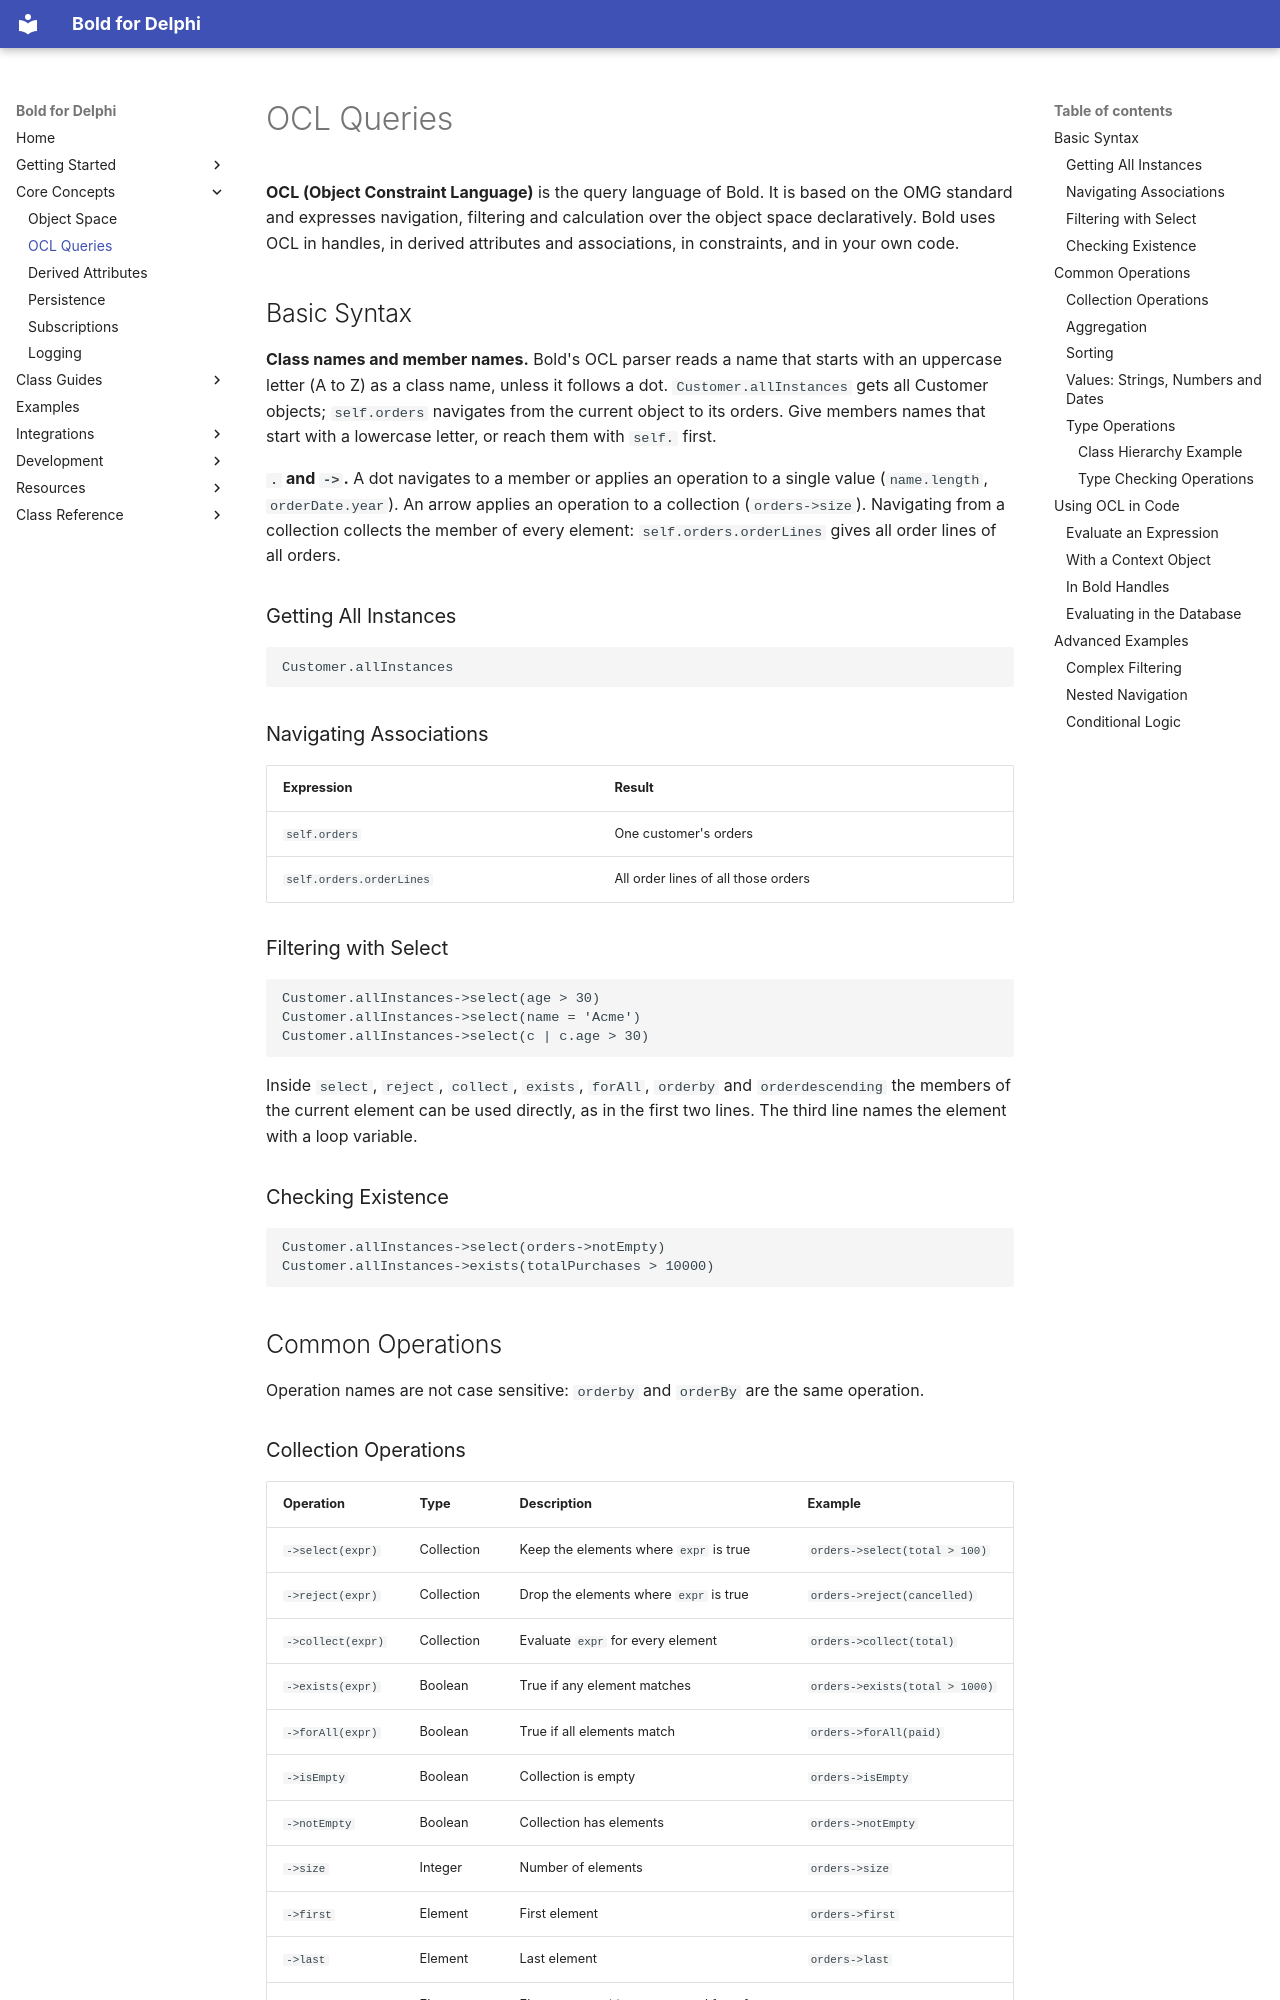

repository: bero/BoldForDelphi · page: concepts/ocl/index.html · generator: mkdocs

# OCL Queries

**OCL (Object Constraint Language)** is the query language of Bold. It is based on the OMG standard and expresses
navigation, filtering and calculation over the object space declaratively. Bold uses OCL in handles, in derived
attributes and associations, in constraints, and in your own code.

## Basic Syntax

**Class names and member names.** Bold's OCL parser reads a name that starts with an uppercase letter (A to Z) as a
class name, unless it follows a dot. `Customer.allInstances` gets all Customer objects; `self.orders` navigates from
the current object to its orders. Give members names that start with a lowercase letter, or reach them with
`self.` first.

**`.` and `->`.** A dot navigates to a member or applies an operation to a single value (`name.length`,
`orderDate.year`). An arrow applies an operation to a collection (`orders->size`). Navigating from a collection
collects the member of every element: `self.orders.orderLines` gives all order lines of all orders.

### Getting All Instances

```ocl
Customer.allInstances
```

### Navigating Associations

| Expression | Result |
|------------|--------|
| `self.orders` | One customer's orders |
| `self.orders.orderLines` | All order lines of all those orders |

### Filtering with Select

```ocl
Customer.allInstances->select(age > 30)
Customer.allInstances->select(name = 'Acme')
Customer.allInstances->select(c | c.age > 30)
```

Inside `select`, `reject`, `collect`, `exists`, `forAll`, `orderby` and `orderdescending` the members of the current
element can be used directly, as in the first two lines. The third line names the element with a loop variable.

### Checking Existence

```ocl
Customer.allInstances->select(orders->notEmpty)
Customer.allInstances->exists(totalPurchases > 10000)
```

## Common Operations

Operation names are not case sensitive: `orderby` and `orderBy` are the same operation.
